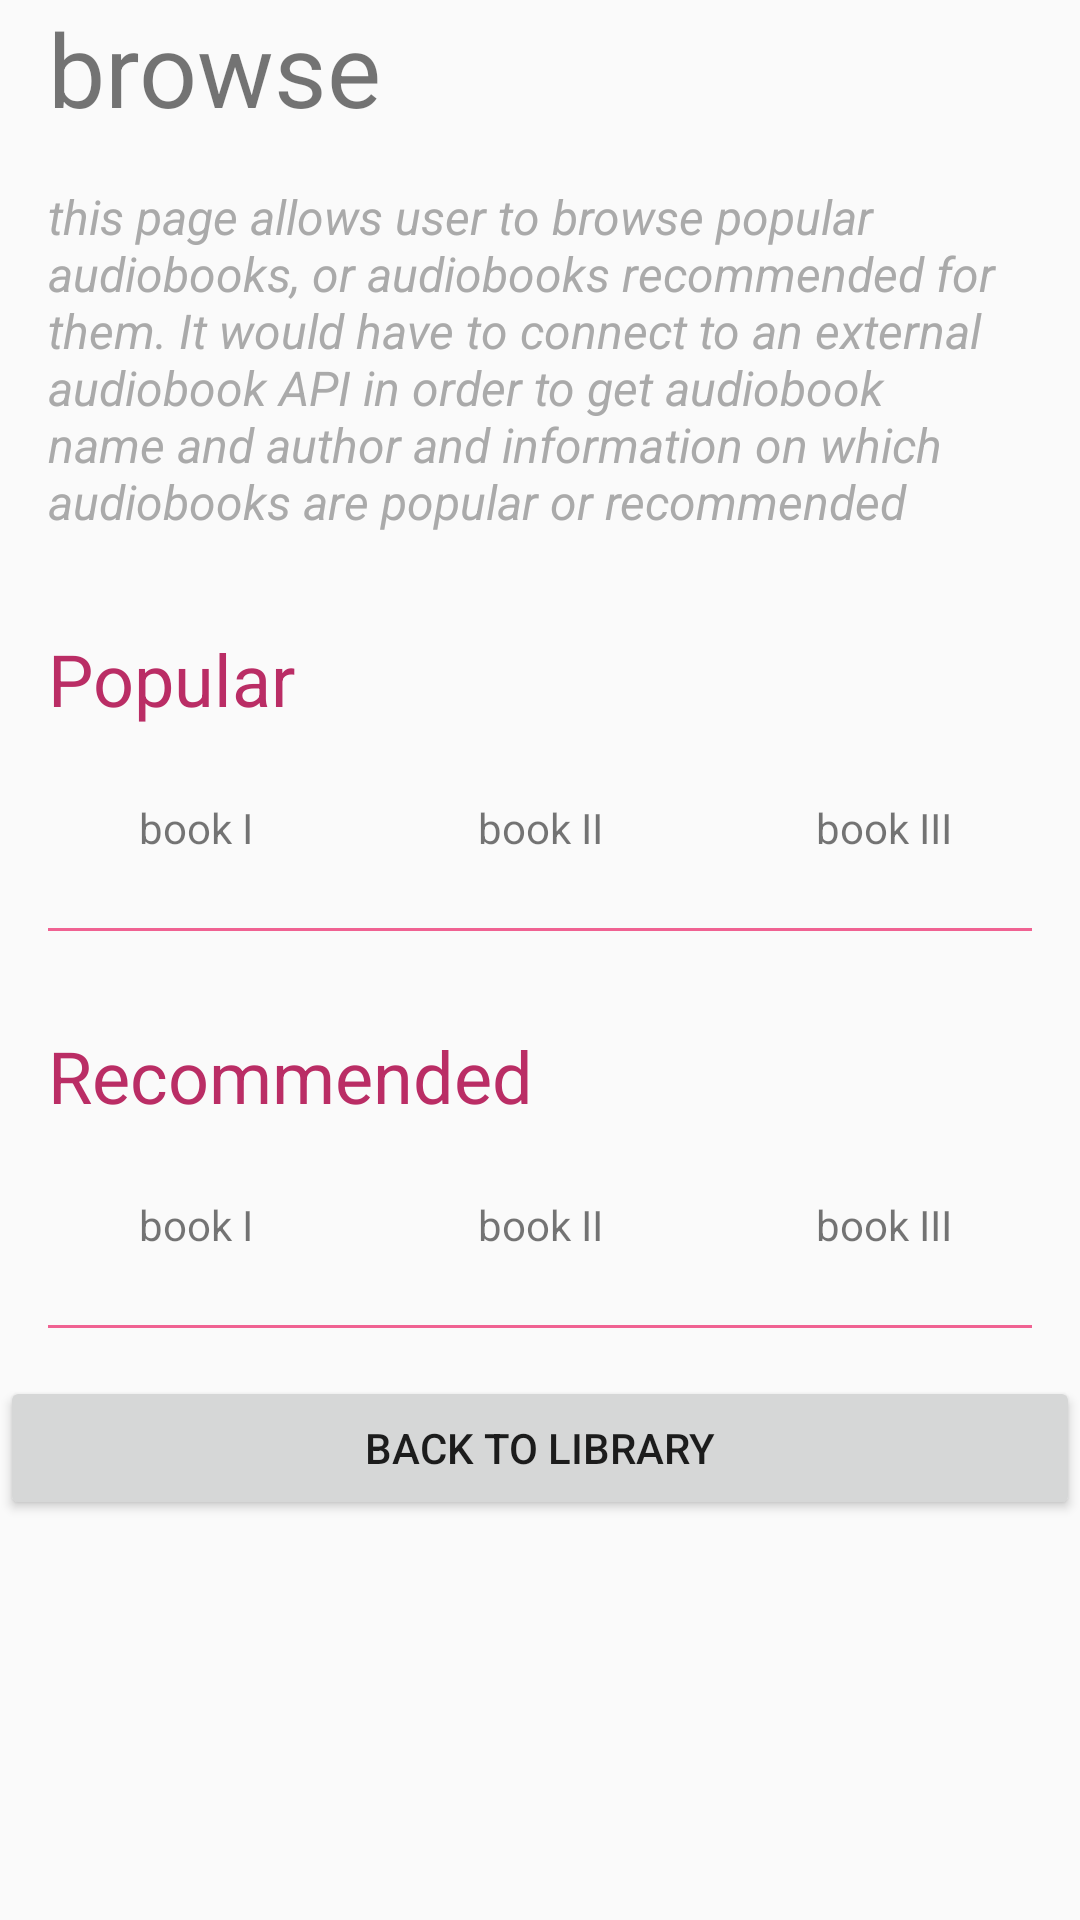

Produce the Android XML layout that renders to this screen, including the resource entries it uses.
<!-- AndroidManifest.xml: application theme AppTheme -->
<!-- res/layout/activity_browse.xml -->
<?xml version="1.0" encoding="utf-8"?>
<LinearLayout xmlns:android="http://schemas.android.com/apk/res/android"
    xmlns:tools="http://schemas.android.com/tools"
    android:layout_width="match_parent"
    android:layout_height="match_parent"
    android:orientation="vertical"
    tools:context="com.mollie.musicalstructure.BrowseActivity">

    <TextView
        android:layout_width="wrap_content"
        android:layout_height="wrap_content"
        android:paddingStart="16dp"
        android:text="@string/browse"
        android:textSize="34sp" />

    <TextView
        style="@style/PageDescription"
        android:layout_width="wrap_content"
        android:layout_height="wrap_content"
        android:text="@string/browse_page_description" />

    <TextView
        style="@style/PageTitle"
        android:layout_width="wrap_content"
        android:layout_height="wrap_content"
        android:text="@string/popular" />

    <LinearLayout
        android:layout_width="match_parent"
        android:layout_height="wrap_content"
        android:orientation="horizontal"
        android:padding="8dp">

        <TextView
            android:layout_width="0dp"
            android:layout_height="match_parent"
            android:layout_weight="1"
            android:text="@string/book_i"
            android:textAlignment="center" />

        <TextView
            android:layout_width="0dp"
            android:layout_height="wrap_content"
            android:layout_weight="1"
            android:text="@string/book_ii"
            android:textAlignment="center" />

        <TextView
            android:layout_width="0dp"
            android:layout_height="wrap_content"
            android:layout_weight="1"
            android:text="@string/book_iii"
            android:textAlignment="center" />

    </LinearLayout>

    <View
        android:layout_width="match_parent"
        android:layout_height="1dp"
        android:layout_margin="16dp"
        android:background="@color/colorPrimary" />

    <TextView
        style="@style/PageTitle"
        android:layout_width="wrap_content"
        android:layout_height="wrap_content"
        android:text="@string/recommended" />

    <LinearLayout
        android:layout_width="match_parent"
        android:layout_height="wrap_content"
        android:orientation="horizontal"
        android:padding="8dp">

        <TextView
            android:layout_width="0dp"
            android:layout_height="match_parent"
            android:layout_weight="1"
            android:text="@string/book_i"
            android:textAlignment="center" />

        <TextView
            android:layout_width="0dp"
            android:layout_height="wrap_content"
            android:layout_weight="1"
            android:text="@string/book_ii"
            android:textAlignment="center" />

        <TextView
            android:layout_width="0dp"
            android:layout_height="wrap_content"
            android:layout_weight="1"
            android:text="@string/book_iii"
            android:textAlignment="center" />

    </LinearLayout>

    <View
        android:layout_width="match_parent"
        android:layout_height="1dp"
        android:layout_margin="16dp"
        android:background="@color/colorPrimary" />

    <Button
        android:id="@+id/back_to_library"
        android:layout_width="match_parent"
        android:layout_height="wrap_content"
        android:text="back to library" />


</LinearLayout>
<!-- resources referenced by this layout -->
<resources>
  <color name="colorPrimary">#f06292</color>
  <string name="book_i">book I</string>
  <string name="book_ii">book II</string>
  <string name="book_iii">book III</string>
  <string name="browse">browse</string>
  <string name="browse_page_description">this page allows user to browse popular audiobooks, or audiobooks recommended for them. It would have to connect to an external audiobook API in order to get audiobook name and author and information on which audiobooks are popular or recommended</string>
  <string name="popular">Popular</string>
  <string name="recommended">Recommended</string>
  <style name="PageDescription" parent="android:TextAppearance.Widget.TextView">
          <item name="android:textStyle">italic</item>
          <item name="android:textColor">@android:color/darker_gray</item>
          <item name="android:padding">16dp</item>
      </style>
  <style name="PageTitle" parent="android:TextAppearance.Widget.TextView">
          <item name="android:fontFamily">light</item>
          <item name="android:padding">16sp</item>
          <item name="android:textColor">@color/colorAccent</item>
          <item name="android:textSize">24sp</item>
      </style>
  <style name="AppTheme" parent="Theme.AppCompat.Light.DarkActionBar">
          
          <item name="colorPrimary">@color/colorPrimary</item>
          <item name="colorPrimaryDark">@color/colorPrimaryDark</item>
          <item name="colorAccent">@color/colorAccent</item>
      </style>
  <color name="colorAccent">#ba2d65</color>
  <color name="colorPrimaryDark">#ff94c2</color>
</resources>
